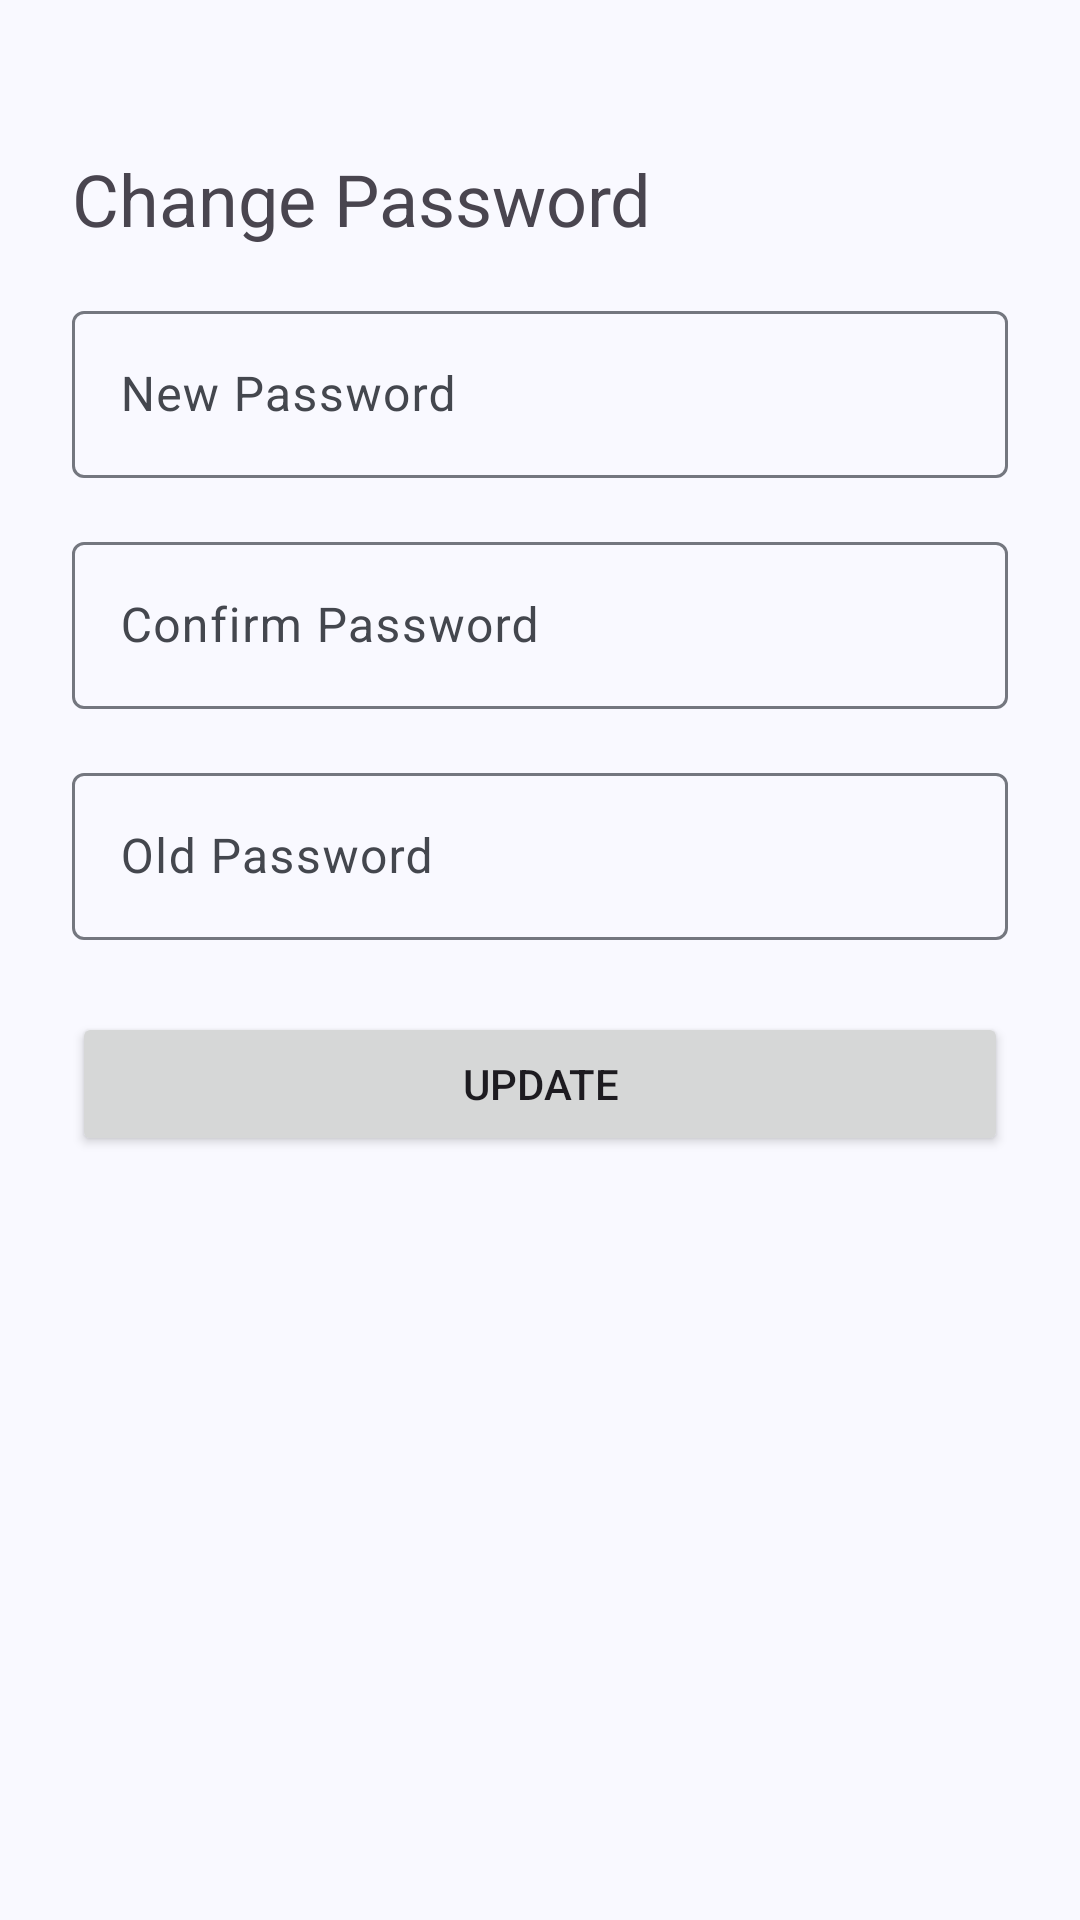

Here is an Android app screen rendered from its layout file. Give the layout XML and the strings, colors and styles it references.
<!-- AndroidManifest.xml: application theme Theme.Epet -->
<!-- res/layout/activity_change_password.xml -->
<?xml version="1.0" encoding="utf-8"?>
<LinearLayout xmlns:android="http://schemas.android.com/apk/res/android"
    xmlns:app="http://schemas.android.com/apk/res-auto"
    xmlns:tools="http://schemas.android.com/tools"
    android:id="@+id/main"
    android:layout_width="match_parent"
    android:layout_height="match_parent"
    tools:context=".view.ChangePasswordActivity"
    android:orientation="vertical">

    <TextView
        android:id="@+id/textView4"
        android:layout_width="wrap_content"
        android:layout_height="wrap_content"
        android:layout_marginStart="24dp"
        android:text="Change Password"
        android:textSize="24sp"
        android:layout_marginTop="50dp"/>


    <com.google.android.material.textfield.TextInputLayout
        android:id="@+id/til_reg_npassword"
        android:layout_width="match_parent"
        android:layout_height="wrap_content"
        android:layout_marginStart="24dp"
        android:layout_marginTop="16dp"
        android:layout_marginEnd="24dp"

        app:layout_constraintTop_toBottomOf="@+id/til_reg_email">

        <com.google.android.material.textfield.TextInputEditText
            android:layout_width="match_parent"
            android:layout_height="wrap_content"
            android:hint="New Password"
            android:inputType="textPassword" />
    </com.google.android.material.textfield.TextInputLayout>

    <com.google.android.material.textfield.TextInputLayout
        android:id="@+id/til_reg_cpassword"
        android:layout_width="match_parent"
        android:layout_height="wrap_content"
        android:layout_marginStart="24dp"
        android:layout_marginTop="16dp"
        android:layout_marginEnd="24dp"

        app:layout_constraintTop_toBottomOf="@+id/til_reg_email">

        <com.google.android.material.textfield.TextInputEditText
            android:layout_width="match_parent"
            android:layout_height="wrap_content"
            android:inputType="textPassword"
            android:hint="Confirm Password" />
    </com.google.android.material.textfield.TextInputLayout>


    <com.google.android.material.textfield.TextInputLayout
        android:id="@+id/til_reg_opassword"
        android:layout_width="match_parent"
        android:layout_height="wrap_content"
        android:layout_marginStart="24dp"
        android:layout_marginTop="16dp"
        android:layout_marginEnd="24dp"

        app:layout_constraintTop_toBottomOf="@+id/til_reg_email">

        <com.google.android.material.textfield.TextInputEditText
            android:layout_width="match_parent"
            android:layout_height="wrap_content"
            android:inputType="textPassword"
            android:hint="Old Password" />
    </com.google.android.material.textfield.TextInputLayout>

    <Button
        android:id="@+id/btn_reg_register"
        android:layout_width="match_parent"
        android:layout_height="wrap_content"
        android:layout_marginStart="24dp"
        android:layout_marginTop="24dp"
        android:layout_marginEnd="24dp"
        android:layout_marginBottom="24dp"
        android:text="Update" />



</LinearLayout>
<!-- resources referenced by this layout -->
<resources>
  <style name="Theme.Epet" parent="Base.Theme.Epet" />
  <color name="md_theme_primary">#415F91</color>
  <color name="md_theme_onPrimary">#FFFFFF</color>
  <color name="md_theme_primaryContainer">#D6E3FF</color>
  <color name="md_theme_onPrimaryContainer">#001B3E</color>
  <color name="md_theme_secondary">#565F71</color>
  <color name="md_theme_onSecondary">#FFFFFF</color>
  <color name="md_theme_secondaryContainer">#DAE2F9</color>
  <color name="md_theme_onSecondaryContainer">#131C2B</color>
  <color name="md_theme_tertiary">#705575</color>
  <color name="md_theme_onTertiary">#FFFFFF</color>
  <color name="md_theme_tertiaryContainer">#FAD8FD</color>
  <color name="md_theme_onTertiaryContainer">#28132E</color>
  <color name="md_theme_error">#BA1A1A</color>
  <color name="md_theme_onError">#FFFFFF</color>
  <color name="md_theme_errorContainer">#FFDAD6</color>
  <color name="md_theme_onErrorContainer">#410002</color>
  <color name="md_theme_background">#F9F9FF</color>
  <color name="md_theme_onBackground">#191C20</color>
  <color name="md_theme_surface">#F9F9FF</color>
  <color name="md_theme_onSurface">#191C20</color>
  <color name="md_theme_surfaceVariant">#E0E2EC</color>
  <color name="md_theme_onSurfaceVariant">#44474E</color>
  <color name="md_theme_outline">#74777F</color>
  <color name="md_theme_outlineVariant">#C4C6D0</color>
  <color name="md_theme_inverseSurface">#2E3036</color>
  <color name="md_theme_inverseOnSurface">#F0F0F7</color>
  <color name="md_theme_inversePrimary">#AAC7FF</color>
  <color name="md_theme_primaryFixed">#D6E3FF</color>
  <color name="md_theme_onPrimaryFixed">#001B3E</color>
  <color name="md_theme_primaryFixedDim">#AAC7FF</color>
  <color name="md_theme_onPrimaryFixedVariant">#284777</color>
  <color name="md_theme_secondaryFixed">#DAE2F9</color>
  <color name="md_theme_onSecondaryFixed">#131C2B</color>
  <color name="md_theme_secondaryFixedDim">#BEC6DC</color>
  <color name="md_theme_onSecondaryFixedVariant">#3E4759</color>
  <color name="md_theme_tertiaryFixed">#FAD8FD</color>
  <color name="md_theme_onTertiaryFixed">#28132E</color>
  <color name="md_theme_tertiaryFixedDim">#DDBCE0</color>
  <color name="md_theme_onTertiaryFixedVariant">#573E5C</color>
  <color name="md_theme_surfaceDim">#D9D9E0</color>
  <color name="md_theme_surfaceBright">#F9F9FF</color>
  <color name="md_theme_surfaceContainerLowest">#FFFFFF</color>
  <color name="md_theme_surfaceContainerLow">#F3F3FA</color>
  <color name="md_theme_surfaceContainer">#EDEDF4</color>
  <color name="md_theme_surfaceContainerHigh">#E7E8EE</color>
  <color name="md_theme_surfaceContainerHighest">#E2E2E9</color>
</resources>
